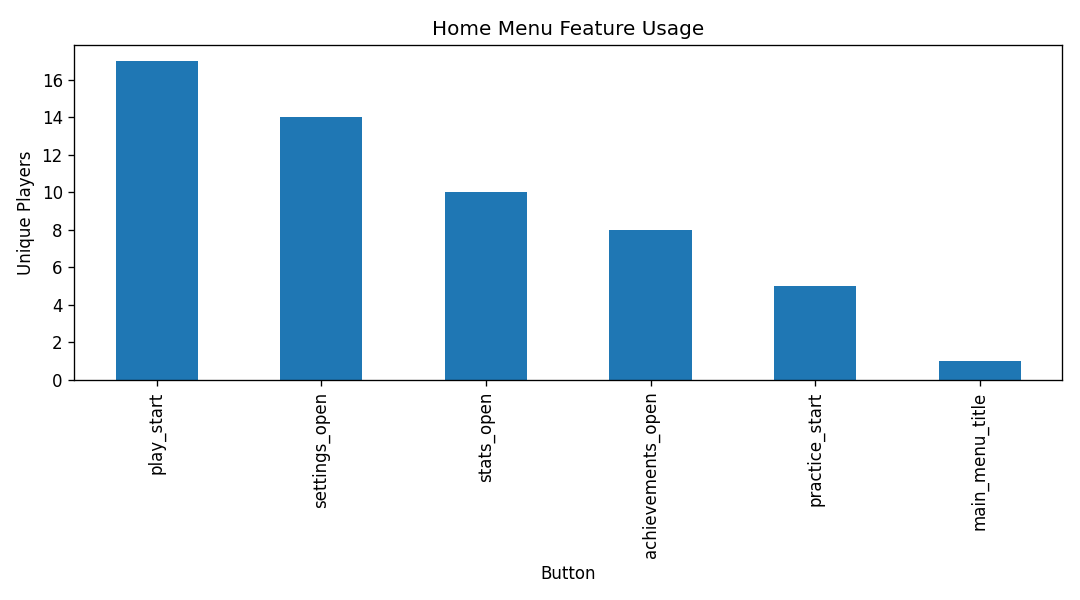

Data behind this chart, as committed beside it:
target, unique_players
play_start, 17
settings_open, 14
stats_open, 10
achievements_open, 8
practice_start, 5
main_menu_title, 1
